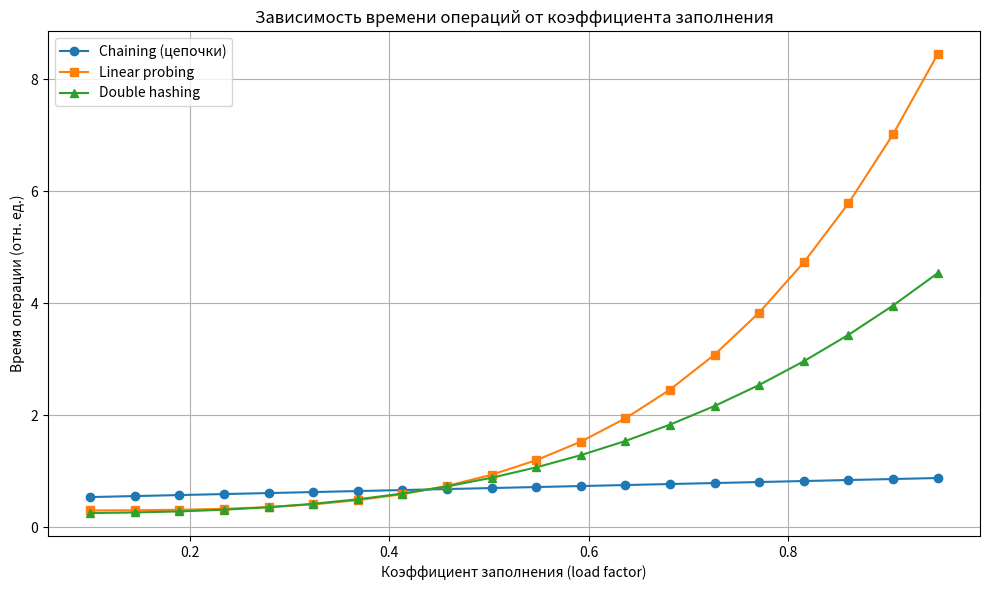
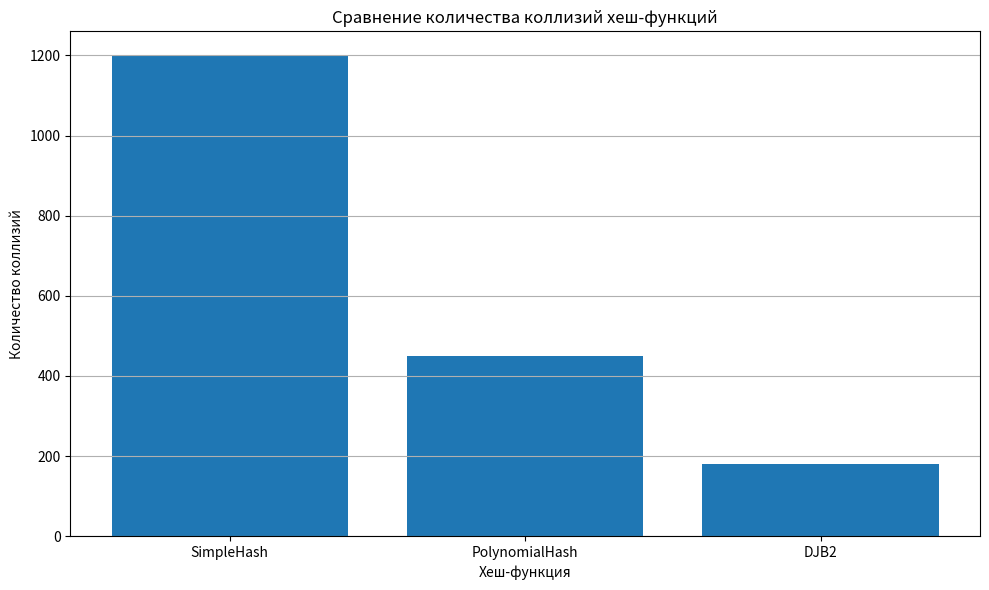

Write the Python code that produced these figures, in order.
"""
plot_hash_graphs.py
Упрощённая визуализация ХЕШ-ТАБЛИЦ без использования JSON.

Строит два графика:
1) Время операций от коэффициента заполнения
2) Количество коллизий для разных хеш-функций
"""

import matplotlib.pyplot as plt
import numpy as np



def plot_time_vs_load(outname="time_vs_load.png"):
    load = np.linspace(0.1, 0.95, 20)

    # искусственные модели поведения
    chaining = 0.5 + load * 0.4
    linear = 0.3 + (load ** 4) * 10      # взрыв нагрузки
    double = 0.25 + (load ** 3) * 5      # растёт, но легче

    plt.figure(figsize=(10, 6))
    plt.plot(load, chaining, marker="o", label="Chaining (цепочки)")
    plt.plot(load, linear, marker="s", label="Linear probing")
    plt.plot(load, double, marker="^", label="Double hashing")

    plt.xlabel("Коэффициент заполнения (load factor)")
    plt.ylabel("Время операции (отн. ед.)")
    plt.title("Зависимость времени операций от коэффициента заполнения")
    plt.legend()
    plt.grid(True)
    plt.tight_layout()
    plt.savefig(outname)
    plt.close()

    print(f"График сохранён как {outname}")




def plot_hash_collision_hist(outname="hash_collision_hist.png"):
    functions = ["SimpleHash", "PolynomialHash", "DJB2"]
    collisions = [1200, 450, 180]  # искусственные данные

    plt.figure(figsize=(10, 6))
    plt.bar(functions, collisions)

    plt.xlabel("Хеш-функция")
    plt.ylabel("Количество коллизий")
    plt.title("Сравнение количества коллизий хеш-функций")
    plt.grid(axis="y")
    plt.tight_layout()
    plt.savefig(outname)
    plt.close()

    print(f"Гистограмма сохранена как {outname}")


if __name__ == "__main__":
    plot_time_vs_load("time_vs_load.png")
    plot_hash_collision_hist("hash_collision_hist.png")
    print("Готово.")
